Run: headless pygame with SDL's dummy video driver; simulated clock (each Clock.tick advances the game by its frame time, no real sleeping); random seed 0; keys injected as events and as key.get_pressed() state; no mouse input.
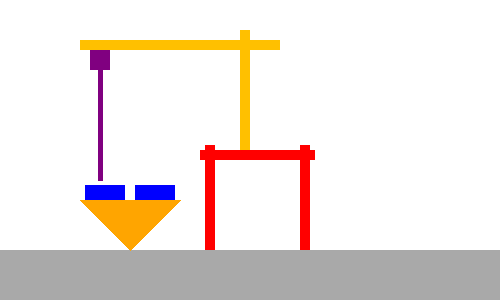
Frame 1 of 4 · flips 1–60 · no input
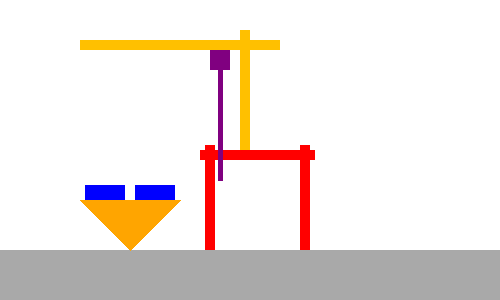
Frame 2 of 4 · flips 61–180 · tapped SPACE, RETURN · held RIGHT (→), D
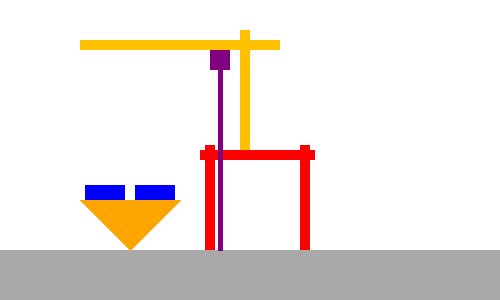
Frame 3 of 4 · flips 181–300 · held DOWN (↓), S
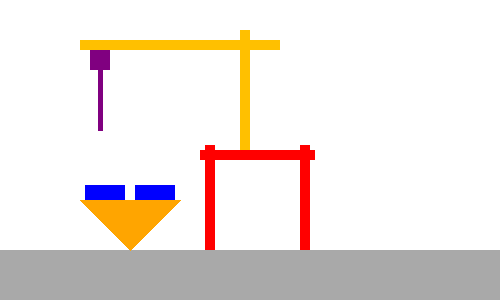
Frame 4 of 4 · flips 301–420 · held LEFT (←), A, UP (↑), W

The pygame program that drew these frames:

import pygame
import sys
# Initialize pygame
pygame.init()

# Create a display surface
width, height = 500, 300
screen = pygame.display.set_mode((width, height))
pygame.display.set_caption("STS Crane")

# Set up colors
black = (255, 255, 255)
blue = (0, 0, 255)
yellow = (255, 192, 0)
red = (255, 0, 0)
orange = (255, 165, 0)
grey = (169,169,169)
purple = (128, 0, 128)

# Set up Rects
Cabin = pygame.Rect(90, 50, 20, 20)
cabin_speed = 1
rope_height = 110
container_picked_up = False
Shore = pygame.Rect(200, 150, 115, 10)
Shore_leg1 = pygame.Rect(205, 145, 10, 110)
Shore_leg2 = pygame.Rect(300, 145, 10, 110)
Crane_Leg = pygame.Rect(240, 30, 10, 120)
Bridge = pygame.Rect(80, 40, 200, 10)
Container_1 = pygame.Rect(85, 185, 40, 15)
Container_2 = pygame.Rect(135, 185, 40, 15)
Waterline = pygame.Rect(0, 250, 800, 50)
original_container_1_position = Container_1.topleft
original_container_2_position = Container_2.topleft
picked_up_container_position = (0, 0)



clock = pygame.time.Clock()

# Main game loop
while True:
    for event in pygame.event.get():
        if event.type == pygame.QUIT:
            pygame.quit()
            sys.exit()

    keys = pygame.key.get_pressed()

    if keys[pygame.K_w] and rope_height > 10:
        rope_height -= 1
    if keys[pygame.K_s] and rope_height < 180:
        rope_height += 1

    if keys[pygame.K_a] and Cabin.left > 80:
        Cabin.x -= cabin_speed
    if keys[pygame.K_d] and Cabin.right < 280:
        Cabin.x += cabin_speed

    if keys[pygame.K_SPACE]:
        if not container_picked_up:
            if Container_1.colliderect((Cabin.centerx, Cabin.bottom + rope_height, 1, 1)):
                container_picked_up = True
                picked_up_container_position = Container_1.topleft
                Container_1.topleft = (width, height)
            elif Container_2.colliderect((Cabin.centerx, Cabin.bottom + rope_height, 1, 1)):
                container_picked_up = True
                picked_up_container_position = Container_2.topleft
                Container_2.topleft = (width, height)
        else:
            container_picked_up = False
            Container_1.topleft = original_container_1_position
            Container_2.topleft = original_container_2_position

    screen.fill(black)

    # Your drawings (x, y, width, height)
    pygame.draw.rect(screen, red, Shore)
    pygame.draw.rect(screen, red, Shore_leg1)
    pygame.draw.rect(screen, red, Shore_leg2)
    pygame.draw.rect(screen, yellow, Crane_Leg)
    pygame.draw.rect(screen, yellow, Bridge)
    pygame.draw.rect(screen, purple, Cabin)
    pygame.draw.rect(screen, grey, Waterline)
    pygame.draw.line(screen, purple, (Cabin.centerx, Cabin.bottom), (Cabin.centerx, Cabin.bottom + rope_height), 5) # Rope
    pygame.draw.polygon(screen, orange, [(80, 200), (130, 250), (180, 200)])  # Boat triangle
    pygame.draw.rect(screen, blue, Container_1)
    pygame.draw.rect(screen, blue, Container_2)

    if container_picked_up:
        pygame.draw.rect(screen, blue, (Cabin.centerx - 20, Cabin.bottom + rope_height - 15, 40, 15))

    # Update the display
    pygame.display.flip()

    clock.tick(60)
